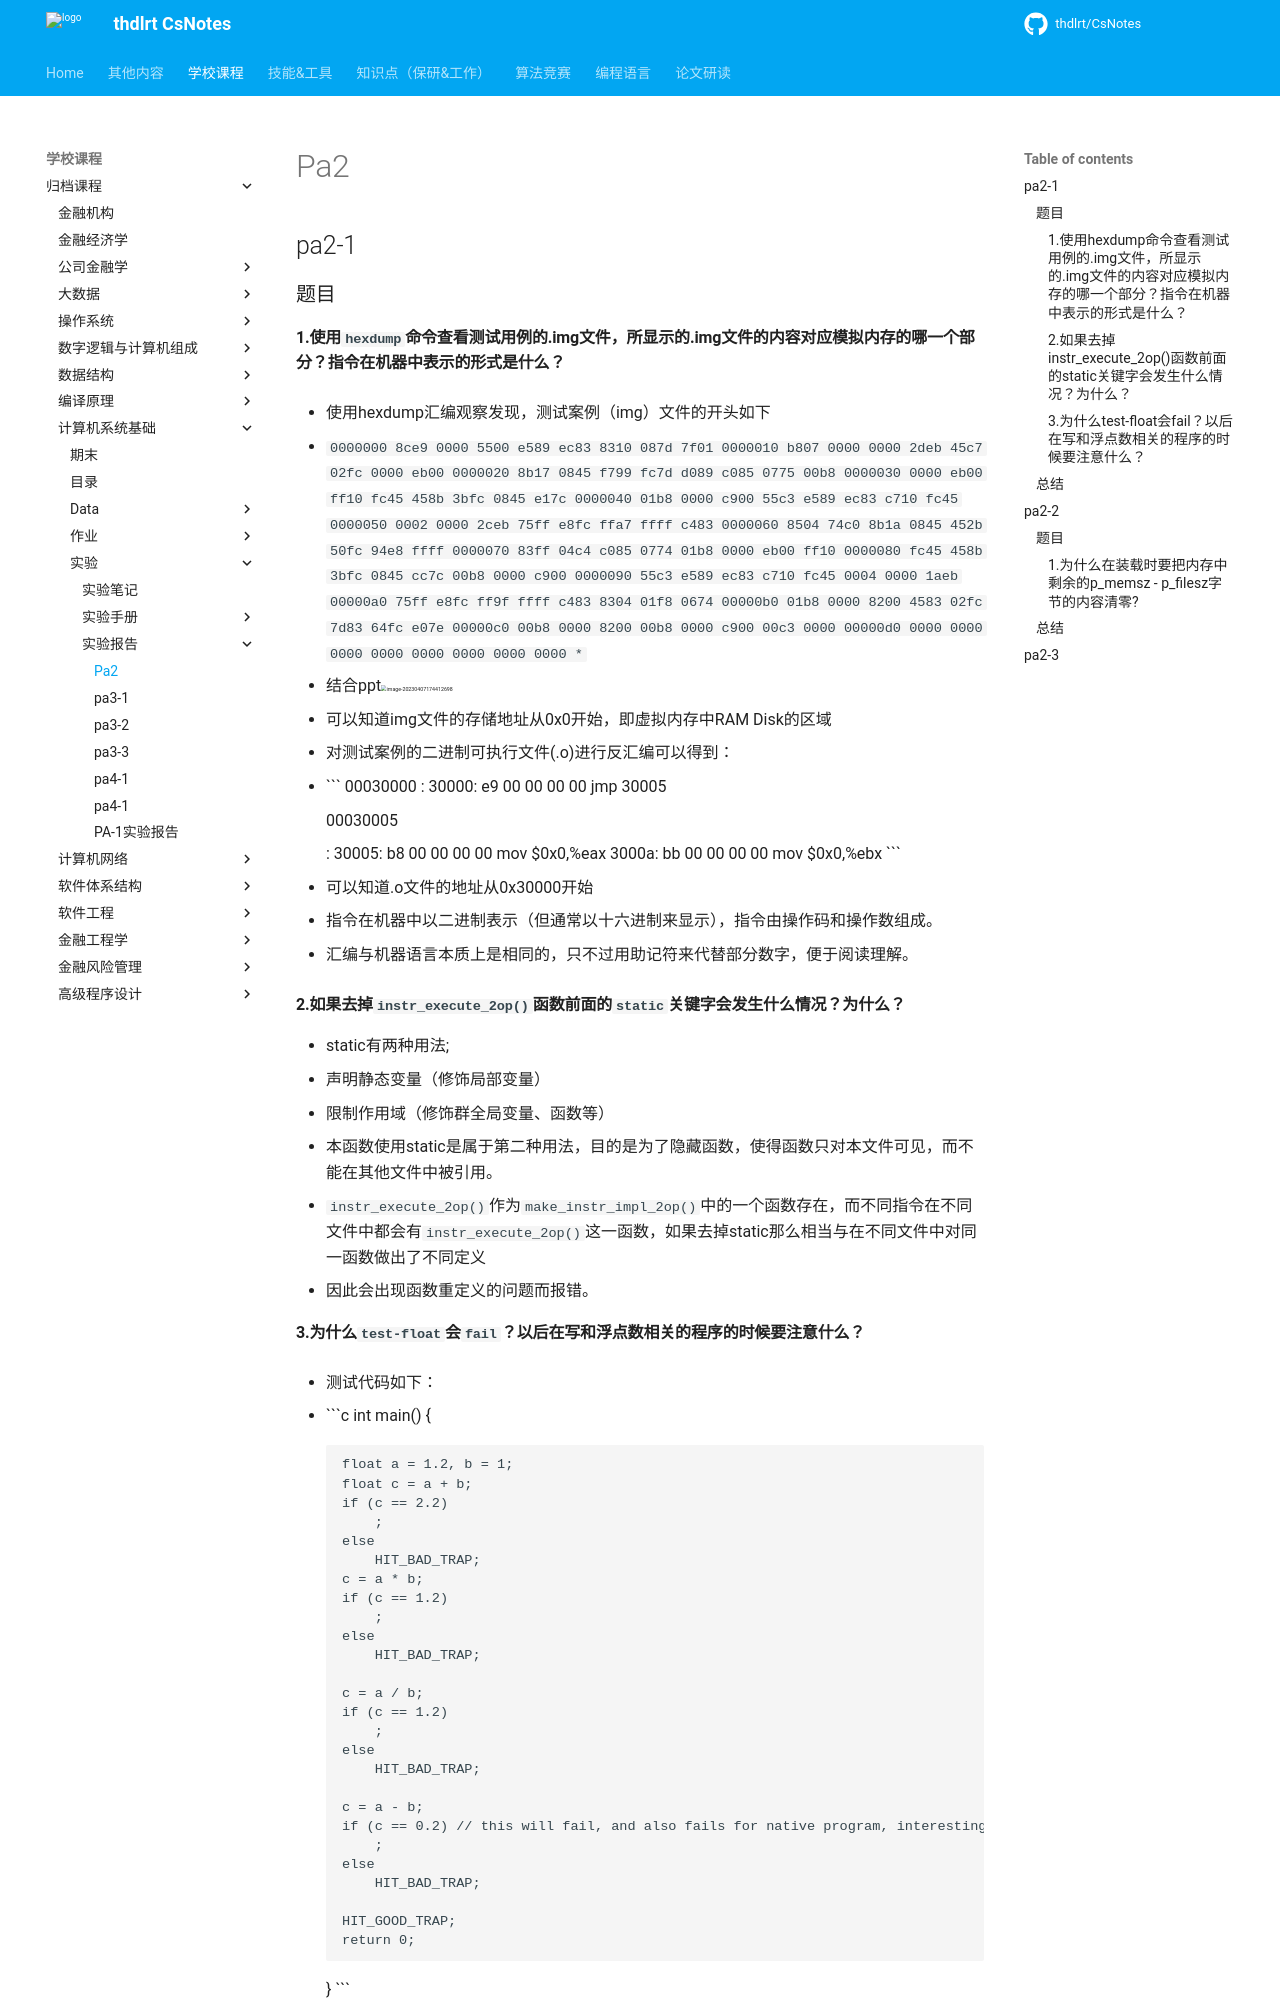

repository: thdlrt/CsNotes · page: 学校课程/归档课程/计算机系统基础/实验/实验报告/pa2/index.html · generator: mkdocs

## pa2-1

### 题目

#### 1.使用`hexdump`命令查看测试用例的.img文件，所显示的.img文件的内容对应模拟内存的哪一个部分？指令在机器中表示的形式是什么？

- 使用hexdump汇编观察发现，测试案例（img）文件的开头如下

  - ```
    0000000 8ce9 0000 5500 e589 ec83 8310 087d 7f01
    0000010 b807 0000 0000 2deb 45c7 02fc 0000 eb00
    0000020 8b17 0845 f799 fc7d d089 c085 0775 00b8
    0000030 0000 eb00 ff10 fc45 458b 3bfc 0845 e17c
    0000040 01b8 0000 c900 55c3 e589 ec83 c710 fc45
    0000050 0002 0000 2ceb 75ff e8fc ffa7 ffff c483
    0000060 8504 74c0 8b1a 0845 452b 50fc 94e8 ffff
    0000070 83ff 04c4 c085 0774 01b8 0000 eb00 ff10
    0000080 fc45 458b 3bfc 0845 cc7c 00b8 0000 c900
    0000090 55c3 e589 ec83 c710 fc45 0004 0000 1aeb
    00000a0 75ff e8fc ff9f ffff c483 8304 01f8 0674
    00000b0 01b8 0000 8200 4583 02fc 7d83 64fc e07e
    00000c0 00b8 0000 8200 00b8 0000 c900 00c3 0000
    00000d0 0000 0000 0000 0000 0000 0000 0000 0000
    *
    ```

  - 结合ppt<img src="https://thdlrt.oss-cn-beijing.aliyuncs.com/image-20230407174412698.png" alt="image-20230407174412698" style="zoom:33%;" />

  - 可以知道img文件的存储地址从0x0开始，即虚拟内存中RAM Disk的区域

- 对测试案例的二进制可执行文件(.o)进行反汇编可以得到：

  - ```
    00030000 <start>:
       30000:       e9 00 00 00 00          jmp    30005 <main>
    
    00030005 <main>:
       30005:       b8 00 00 00 00          mov    $0x0,%eax
       3000a:       bb 00 00 00 00          mov    $0x0,%ebx
    ```

  - 可以知道.o文件的地址从0x30000开始

- 指令在机器中以二进制表示（但通常以十六进制来显示），指令由操作码和操作数组成。

  - 汇编与机器语言本质上是相同的，只不过用助记符来代替部分数字，便于阅读理解。

#### 2.如果去掉`instr_execute_2op()`函数前面的`static`关键字会发生什么情况？为什么？

- static有两种用法;
  - 声明静态变量（修饰局部变量）
  - 限制作用域（修饰群全局变量、函数等）
- 本函数使用static是属于第二种用法，目的是为了隐藏函数，使得函数只对本文件可见，而不能在其他文件中被引用。
- `instr_execute_2op()`作为`make_instr_impl_2op()`中的一个函数存在，而不同指令在不同文件中都会有`instr_execute_2op()`这一函数，如果去掉static那么相当与在不同文件中对同一函数做出了不同定义
- 因此会出现函数重定义的问题而报错。
